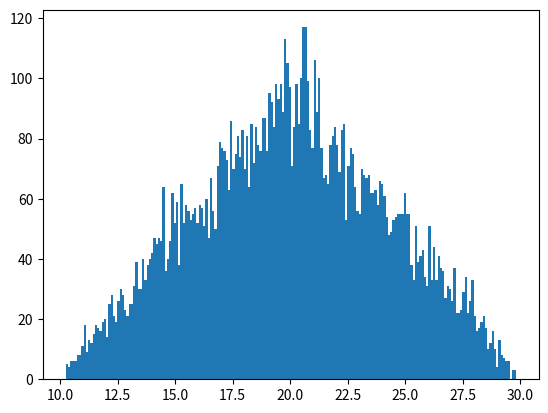

Write the Python code that produced this figure.
#
# select a distribution from random
# produce random numbers on such a distribution
# 
# zeeAlso
# en.wikipedia.org/wiki/Probability_distribution
#
import random
import matplotlib.pyplot as plt

nums = []
low = 10
mode = 20
high = 30

  
for i in range(10000):
    valor = random.triangular(low, high, mode)
    nums.append(valor)

print(nums)
plt.hist(nums, bins = 200)
plt.show()